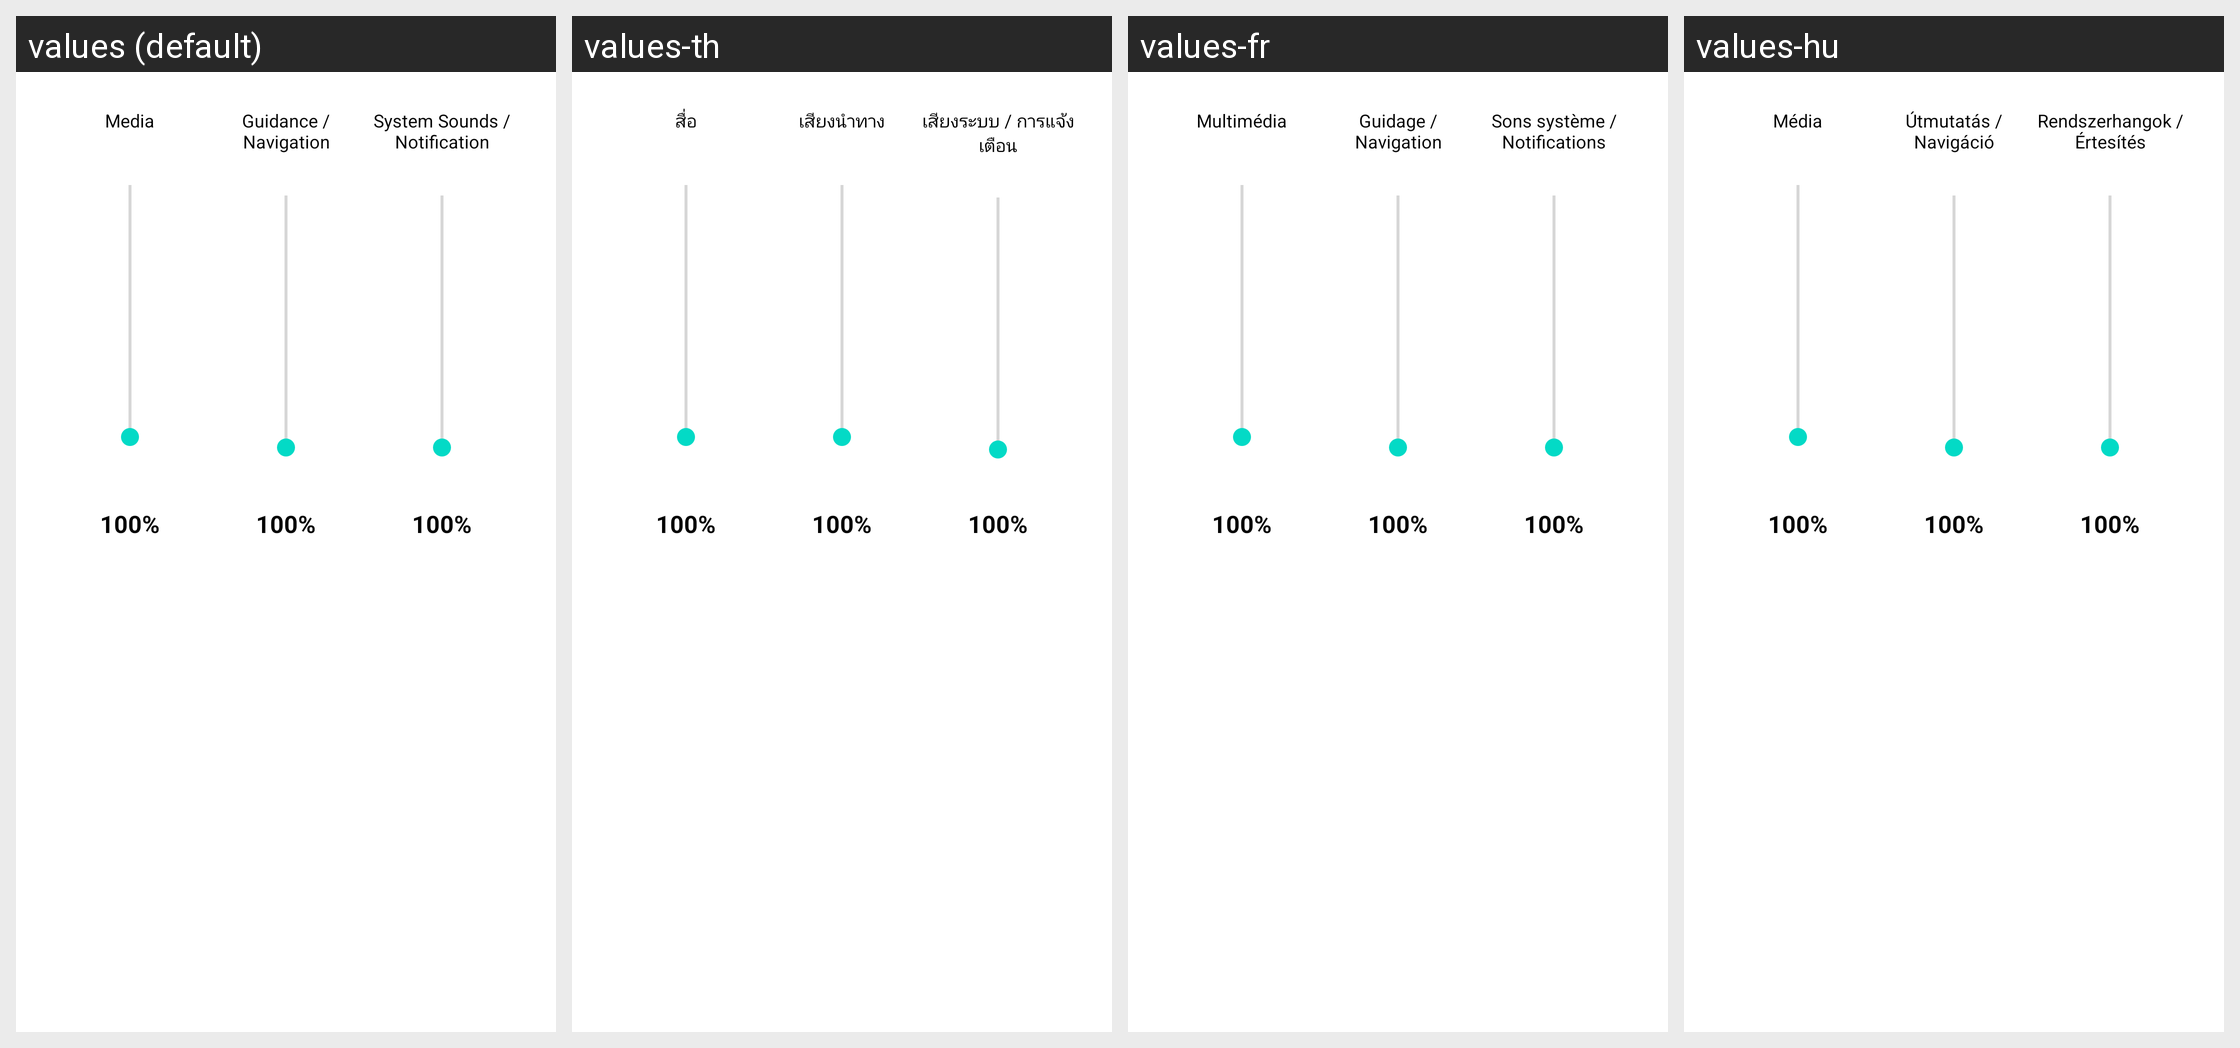

This grid shows one Android layout under several languages. Give, for every string resource on the screen, its name, the default text and each shown locale's text.
Android screen res/layout/dialog_audio_offsets.xml rendered under 4 locales, left to right: values (default), values-th, values-fr, values-hu. Device: Nexus 5 (rendered at 1080×1920; each locale shown at half size, 540×960, under a caption strip naming it); theme Theme.MaterialComponents.DayNight.NoActionBar.
Other locales in the repository, not shown: values-ar, values-cs, values-de, values-es, values-es-rES, values-hi, values-in, values-it, values-ja, values-ka, values-ko, values-nl, values-pl, values-pt-rBR, values-pt-rPT, values-ro, values-ru, values-tr, values-uk, values-vi, values-zh-rCN, values-zh-rTW.
Strings drawn on this screen, with the default value and each locale's value (text and hints the layout hard-codes, and strings that could not be matched under every locale, appear in the picture but are not listed):

audio_channel_media
  values: Media
  values-th: สื่อ
  values-fr: Multimédia
  values-hu: Média

audio_channel_guidance
  values: Guidance / Navigation
  values-th: เสียงนำทาง
  values-fr: Guidage / Navigation
  values-hu: Útmutatás / Navigáció

audio_channel_system
  values: System Sounds / Notification
  values-th: เสียงระบบ / การแจ้งเตือน
  values-fr: Sons système / Notifications
  values-hu: Rendszerhangok / Értesítés
